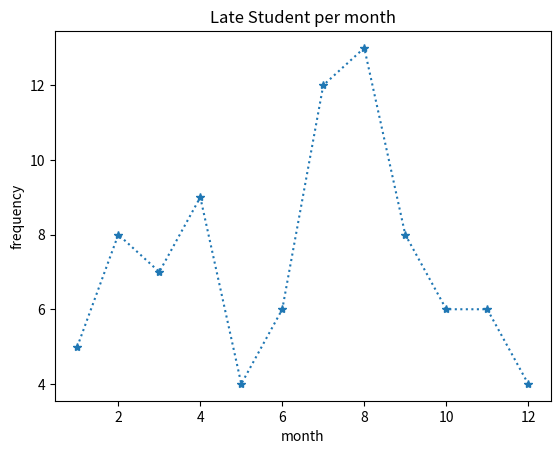
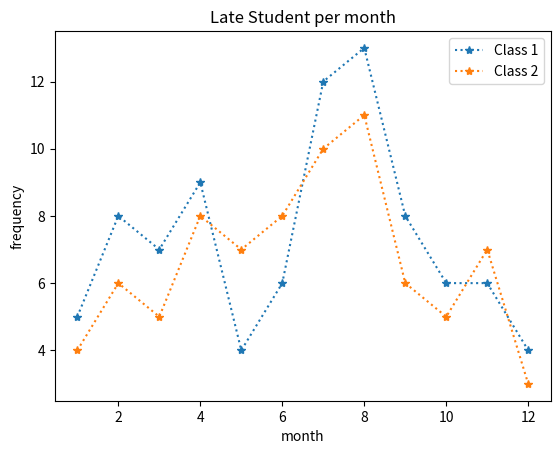

Python code for these plots, in order:
import pandas as pd
import matplotlib.pyplot as plt

late = pd.Series([5, 8, 7, 9, 4, 6, 12, 13, 8, 6, 6, 4], 
                 index= list (range (1, 13)))

late.plot(title='Late Student per month', #title
          xlabel= 'month', #x axis label
          ylabel= 'frequency', #y axis label
          linestyle = 'dotted', marker='*') #grid
plt.show()

late1 = [5,8,7,9,4,6,12,13,8,6,6,4]
late2 = [4,6,5,8,7,8,10,11,6,5,7,3]

dict ={'Class 1':late1, 'Class 2':late2}
late = pd.DataFrame(dict, index = list(range(1,13)))
late.plot(title='Late Student per month', #title
          xlabel= 'month', #x axis label
          ylabel= 'frequency', #y axis label
          linestyle = 'dotted', marker='*') #grid
plt.show()